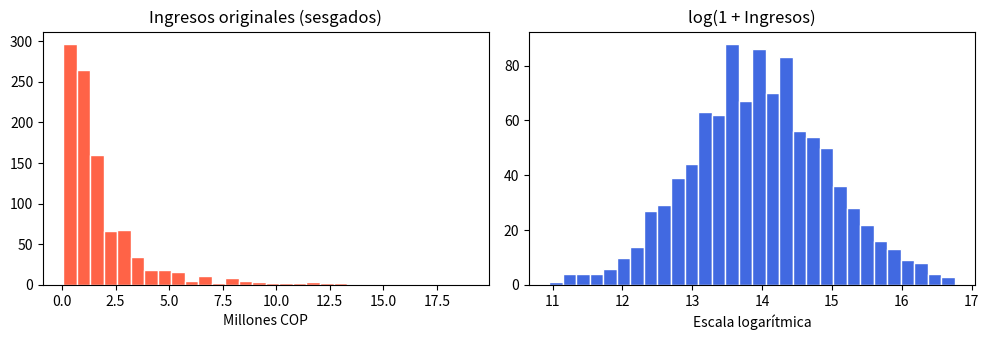

Generate this figure with matplotlib:
import pandas as pd
import numpy as np

# Un mini dataset de apartamentos
df_aptos = pd.DataFrame({
    'Apartamento': ['A', 'B', 'C', 'D'],
    'Precio_millones': [300, 500, 220, 640],
    'Area_m2': [60, 150, 45, 110]
})

# Creamos el ratio: precio por metro cuadrado
df_aptos['Precio_por_m2'] = df_aptos['Precio_millones'] / df_aptos['Area_m2']

df_aptos.sort_values('Precio_por_m2')

import matplotlib.pyplot as plt

# Simulamos ingresos muy sesgados (unos pocos valores enormes)
np.random.seed(0)
ingresos = np.random.lognormal(mean=14, sigma=1.0, size=1000)

log_ingresos = np.log1p(ingresos)

fig, axes = plt.subplots(1, 2, figsize=(10, 3.5))
axes[0].hist(ingresos / 1e6, bins=30, color='tomato', edgecolor='white')
axes[0].set_title('Ingresos originales (sesgados)')
axes[0].set_xlabel('Millones COP')

axes[1].hist(log_ingresos, bins=30, color='royalblue', edgecolor='white')
axes[1].set_title('log(1 + Ingresos)')
axes[1].set_xlabel('Escala logarítmica')
plt.tight_layout()
plt.show()

# Elementos de seguridad presentes en distintos cruces viales
df_cruces = pd.DataFrame({
    'Semaforo': [True, False, True, True],
    'Cruce_peatonal': [True, True, False, True],
    'Reductor_velocidad': [False, False, False, True],
})

# Sumamos a lo largo de las columnas (axis=1) para contar elementos presentes
df_cruces['Elementos_seguridad'] = df_cruces.sum(axis=1)

df_cruces

df_clientes = pd.DataFrame({
    'Plan': ['Corporativo L3', 'Personal L1', 'Personal L3', 'Corporativo L2'],
    'Ciudad': ['Tunja', 'Bogota', 'Tunja', 'Cali'],
    'Ingreso': [4.2, 2.1, 3.0, 5.5]  # millones de pesos
})

# Separar texto en dos columnas nuevas
df_clientes[['Tipo_plan', 'Nivel_plan']] = df_clientes['Plan'].str.split(' ', expand=True)

# Combinar dos columnas categóricas en una sola
df_clientes['Tipo_y_Ciudad'] = df_clientes['Tipo_plan'] + '_' + df_clientes['Ciudad']

# Resumir por grupo: ingreso promedio de la ciudad de cada cliente
df_clientes['Ingreso_promedio_ciudad'] = df_clientes.groupby('Ciudad')['Ingreso'].transform('mean')

df_clientes
